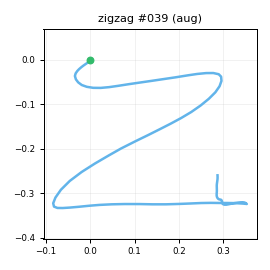

The file beside this chart, header and first rows:
t_s, ax, ay, az, gx, gy, gz, seq
0.00000, -0.6947, 0.02514, 0.6533, -1.241, 3.443, -2.526, 0
0.01000, -0.6825, 0.01517, 0.6438, -1.294, 4.26, -2.414, 1
0.02100, -0.6799, 0.01885, 0.6482, -0.2716, 4.543, -2.75, 2
0.03000, -0.6796, 0.06342, 0.6368, -1.412, 3.158, -1.947, 3
0.04000, -0.6736, 0.07005, 0.636, -2.434, 3.987, -2.238, 4
0.05000, -0.676, 0.07830, 0.6354, -3.353, 4.15, -0.7681, 5
0.06000, -0.6556, 0.09262, 0.6317, -4.594, 5.783, -1.383, 6
0.07000, -0.646, 0.1053, 0.6253, -5.435, 5.723, -0.5644, 7
0.08000, -0.6142, 0.1361, 0.6577, -7.149, 6.423, -1.834, 8
0.09000, -0.5954, 0.1741, 0.6791, -10.01, 8.899, -3.401, 9
0.1, -0.5707, 0.1753, 0.6976, -14.23, 12.5, -5.103, 10
0.11, -0.5811, 0.1322, 0.7213, -20.73, 15.27, -3.987, 11
0.12, -0.581, 0.06143, 0.7266, -28.37, 19.19, -1.367, 12
0.13, -0.5718, -0.04048, 0.7366, -34.97, 24.52, 2.714, 13
0.14, -0.5727, -0.17, 0.7219, -40.09, 30.6, 6.685, 14
0.151, -0.6167, -0.3272, 0.6925, -42.65, 36.63, 7.737, 15
0.16, -0.6491, -0.5364, 0.6454, -41.04, 42.92, 2.205, 16
0.17, -0.6956, -0.7857, 0.6103, -33.23, 47.84, -8.65, 17
0.18, -0.7386, -1.161, 0.5826, -15.38, 53.05, -24.43, 18
0.191, -0.8223, -1.472, 0.558, 18.31, 62.1, -30.27, 19
0.2, -1.062, -1.691, 0.4257, 51.89, 67.84, -35.82, 20
0.21, -1.186, -1.761, 0.3944, 71.68, 53.36, -33.36, 21
0.22, -1.275, -1.702, 0.3492, 102, 36.51, -19.45, 22
0.23, -1.264, -1.495, 0.3337, 130.2, 20.52, 4.211, 23
0.24, -1.167, -1.253, 0.3116, 151.4, 1.554, 29.03, 24
0.25, -0.9748, -1.08, 0.3106, 169.7, -15.5, 46.2, 25
0.26, -0.7652, -0.8763, 0.3211, 189.1, -27.1, 53, 26
0.27, -0.647, -0.6611, 0.284, 206.6, -32.36, 51.96, 27
0.28, -0.583, -0.4091, 0.2193, 224.2, -32.79, 44.78, 28
0.29, -0.5077, -0.1343, 0.1531, 238.1, -34.42, 36.95, 29
0.3, -0.3777, 0.1702, 0.1063, 245.3, -36.34, 32.47, 30
0.31, -0.2258, 0.5026, 0.03480, 243.2, -35.87, 35.04, 31
0.321, -0.08171, 0.9721, 0.05636, 227.2, -36.71, 45.61, 32
0.33, 0.1062, 1.499, 0.06520, 209.1, -30.7, 60.65, 33
0.34, 0.2719, 2.015, 0.125, 181.5, -17.6, 74.53, 34
0.35, 0.3644, 2.451, 0.1711, 143.3, -1.001, 77.92, 35
0.361, 0.4182, 2.826, 0.2087, 99.44, 22.09, 66.84, 36
0.37, 0.3308, 3.041, 0.124, 53.47, 55.04, 41.41, 37
0.38, 0.1648, 3.037, -0.04728, 7.559, 85.5, 9.526, 38
0.39, 0.01160, 2.886, -0.2204, -38.76, 108.5, -20.31, 39
0.4, -0.1416, 2.556, -0.3337, -85.82, 123, -43.02, 40
0.41, -0.3005, 2.172, -0.4278, -132.3, 131.5, -55.18, 41
0.42, -0.3955, 1.85, -0.5139, -165.4, 135, -60.39, 42
0.43, -0.4345, 1.558, -0.556, -188.4, 131.1, -68.15, 43
0.44, -0.3225, 1.289, -0.531, -204.3, 121.7, -76.94, 44
0.45, -0.2265, 1.1, -0.436, -213.8, 115.2, -87.57, 45
0.46, -0.1771, 0.9207, -0.3244, -223.2, 113.6, -99.02, 46
0.47, -0.1868, 0.73, -0.2347, -234.3, 117.5, -108, 47
0.48, -0.1892, 0.5199, -0.1259, -250.7, 122, -110.2, 48
0.491, -0.3366, 0.153, -0.05233, -268.1, 135.1, -102.6, 49
0.5, -0.6085, -0.4924, -0.1178, -275.2, 155.6, -86.74, 50
0.51, -0.7762, -1.237, -0.1715, -281, 164.1, -73.48, 51
0.52, -1.017, -2.004, -0.188, -269.2, 171.5, -61.77, 52
0.53, -1.391, -2.711, -0.1924, -239.8, 180.7, -50.8, 53
0.54, -1.88, -3.524, -0.1883, -180.2, 179.2, -38.44, 54
0.55, -2.28, -3.812, -0.1207, -110.4, 158, -22.37, 55
0.56, -2.489, -3.508, -0.04418, -45.58, 115.1, 0.4026, 56
0.57, -2.382, -2.947, 0.06763, 17.15, 67.55, 17.85, 57
0.58, -2.062, -2.385, 0.1847, 68.48, 27.15, 20.55, 58
0.59, -1.702, -2.087, 0.2779, 108.3, 1.465, 18.32, 59
... 64 more rows
